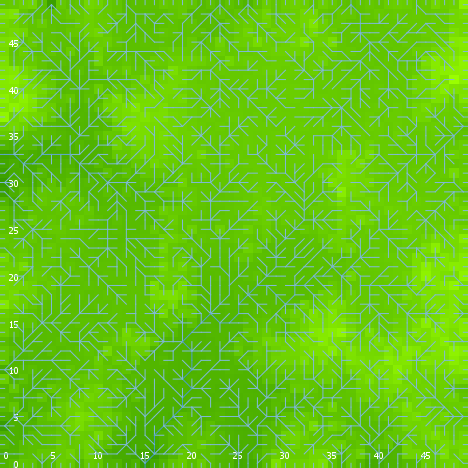

The file beside this chart, header and first rows:
export-world data (NetLogo 6.0.4)
land_05_withInitialEcologicalCommunity.n…
05/26/2020 16:54:37:912 +0100
RANDOM STATE
0 0 -1727483681 168 1.0765630382196507 f…
GLOBALS
min-pxcor, max-pxcor, min-pycor, max-pycor, perspective, subject, nextIndex, directed-links, ticks, display-mode, ecol_brushfrequencyinflection, ecol_brushfrequencyrate, ecol_grassfrequencyinflection, ecol_grassfrequencyrate, ecol_woodfrequencyinflection, ecol_woodfrequencyrate, elevationdistribution, elev_algorithm-style, elev_featureanglerange, elev_inversioniterations, elev_noise, elev_numdepressions, elev_numprotuberances, elev_numranges
0, 49, 0, 49, 0, nobody, 2600, "UNDIRECTED", -1, "terrain", 12.22, 0.006271, 0.6037, 0.05146, 22.92, 0.02496, [35.43176971114015 36.03906295083235 35.…, "C#", 21.26, 0.1145, 3.365, 10, 8, 65
TURTLES
who, color, heading, xcor, ycor, shape, label, label-color, breed, hidden?, size, pen-size, pen-mode, numpoints
0, 95, 287, 18, 24, "default", "", 9.9, {breed flowholders}, true, 1, 1, "up", 
1, 65, 327, 8, 5, "default", "", 9.9, {breed flowholders}, true, 1, 1, "up", 
2, 15, 305, 37, 44, "default", "", 9.9, {breed flowholders}, true, 1, 1, "up", 
3, 115, 250, 47, 2, "default", "", 9.9, {breed flowholders}, true, 1, 1, "up", 
4, 125, 200, 10, 9, "default", "", 9.9, {breed flowholders}, true, 1, 1, "up", 
5, 125, 254, 36, 2, "default", "", 9.9, {breed flowholders}, true, 1, 1, "up", 
6, 25, 253, 41, 8, "default", "", 9.9, {breed flowholders}, true, 1, 1, "up", 
7, 105, 254, 9, 35, "default", "", 9.9, {breed flowholders}, true, 1, 1, "up", 
8, 97, 270, 0, 45, "line half", "", 9.9, {breed flowholders}, false, 1, 1, "up", 
9, 65, 326, 29, 35, "default", "", 9.9, {breed flowholders}, true, 1, 1, "up", 
10, 5, 6, 48, 37, "default", "", 9.9, {breed flowholders}, true, 1, 1, "up", 
11, 5, 299, 35, 40, "default", "", 9.9, {breed flowholders}, true, 1, 1, "up", 
12, 75, 272, 6, 20, "default", "", 9.9, {breed flowholders}, true, 1, 1, "up", 
13, 115, 82, 37, 46, "default", "", 9.9, {breed flowholders}, true, 1, 1, "up", 
14, 75, 98, 8, 40, "default", "", 9.9, {breed flowholders}, true, 1, 1, "up", 
15, 35, 23, 40, 14, "default", "", 9.9, {breed flowholders}, true, 1, 1, "up", 
16, 135, 45, 30, 28, "default", "", 9.9, {breed flowholders}, true, 1, 1, "up", 
17, 95, 173, 27, 28, "default", "", 9.9, {breed flowholders}, true, 1, 1, "up", 
18, 125, 134, 26, 25, "default", "", 9.9, {breed flowholders}, true, 1, 1, "up", 
19, 105, 313, 39, 8, "default", "", 9.9, {breed flowholders}, true, 1, 1, "up", 
20, 85, 329, 23, 38, "default", "", 9.9, {breed flowholders}, true, 1, 1, "up", 
21, 55, 283, 45, 7, "default", "", 9.9, {breed flowholders}, true, 1, 1, "up", 
22, 85, 357, 38, 42, "default", "", 9.9, {breed flowholders}, true, 1, 1, "up", 
23, 97, 0, 16, 49, "line half", "", 9.9, {breed flowholders}, false, 1, 1, "up", 
24, 125, 232, 13, 11, "default", "", 9.9, {breed flowholders}, true, 1, 1, "up", 
25, 85, 343, 7, 30, "default", "", 9.9, {breed flowholders}, true, 1, 1, "up", 
26, 85, 121, 6, 7, "default", "", 9.9, {breed flowholders}, true, 1, 1, "up", 
27, 105, 172, 2, 41, "default", "", 9.9, {breed flowholders}, true, 1, 1, "up", 
28, 15, 174, 45, 15, "default", "", 9.9, {breed flowholders}, true, 1, 1, "up", 
29, 65, 194, 27, 22, "default", "", 9.9, {breed flowholders}, true, 1, 1, "up", 
30, 65, 144, 26, 22, "default", "", 9.9, {breed flowholders}, true, 1, 1, "up", 
31, 45, 301, 47, 48, "default", "", 9.9, {breed flowholders}, true, 1, 1, "up", 
32, 115, 327, 24, 4, "default", "", 9.9, {breed flowholders}, true, 1, 1, "up", 
33, 65, 310, 30, 38, "default", "", 9.9, {breed flowholders}, true, 1, 1, "up", 
34, 105, 276, 40, 30, "default", "", 9.9, {breed flowholders}, true, 1, 1, "up", 
35, 135, 224, 31, 2, "default", "", 9.9, {breed flowholders}, true, 1, 1, "up", 
36, 97, 270, 0, 43, "line half", "", 9.9, {breed flowholders}, false, 1, 1, "up", 
37, 5, 317, 42, 44, "default", "", 9.9, {breed flowholders}, true, 1, 1, "up", 
38, 95, 268, 34, 26, "default", "", 9.9, {breed flowholders}, true, 1, 1, "up", 
39, 105, 163, 6, 41, "default", "", 9.9, {breed flowholders}, true, 1, 1, "up", 
40, 105, 16, 1, 45, "default", "", 9.9, {breed flowholders}, true, 1, 1, "up", 
41, 25, 114, 7, 12, "default", "", 9.9, {breed flowholders}, true, 1, 1, "up", 
42, 75, 195, 33, 25, "default", "", 9.9, {breed flowholders}, true, 1, 1, "up", 
43, 45, 322, 40, 29, "default", "", 9.9, {breed flowholders}, true, 1, 1, "up", 
44, 75, 266, 15, 26, "default", "", 9.9, {breed flowholders}, true, 1, 1, "up", 
45, 125, 194, 28, 11, "default", "", 9.9, {breed flowholders}, true, 1, 1, "up", 
46, 35, 133, 18, 13, "default", "", 9.9, {breed flowholders}, true, 1, 1, "up", 
47, 35, 158, 26, 18, "default", "", 9.9, {breed flowholders}, true, 1, 1, "up", 
48, 55, 348, 6, 40, "default", "", 9.9, {breed flowholders}, true, 1, 1, "up", 
49, 105, 129, 1, 5, "default", "", 9.9, {breed flowholders}, true, 1, 1, "up", 
50, 55, 121, 8, 37, "default", "", 9.9, {breed flowholders}, true, 1, 1, "up", 
... 9,130 more rows
